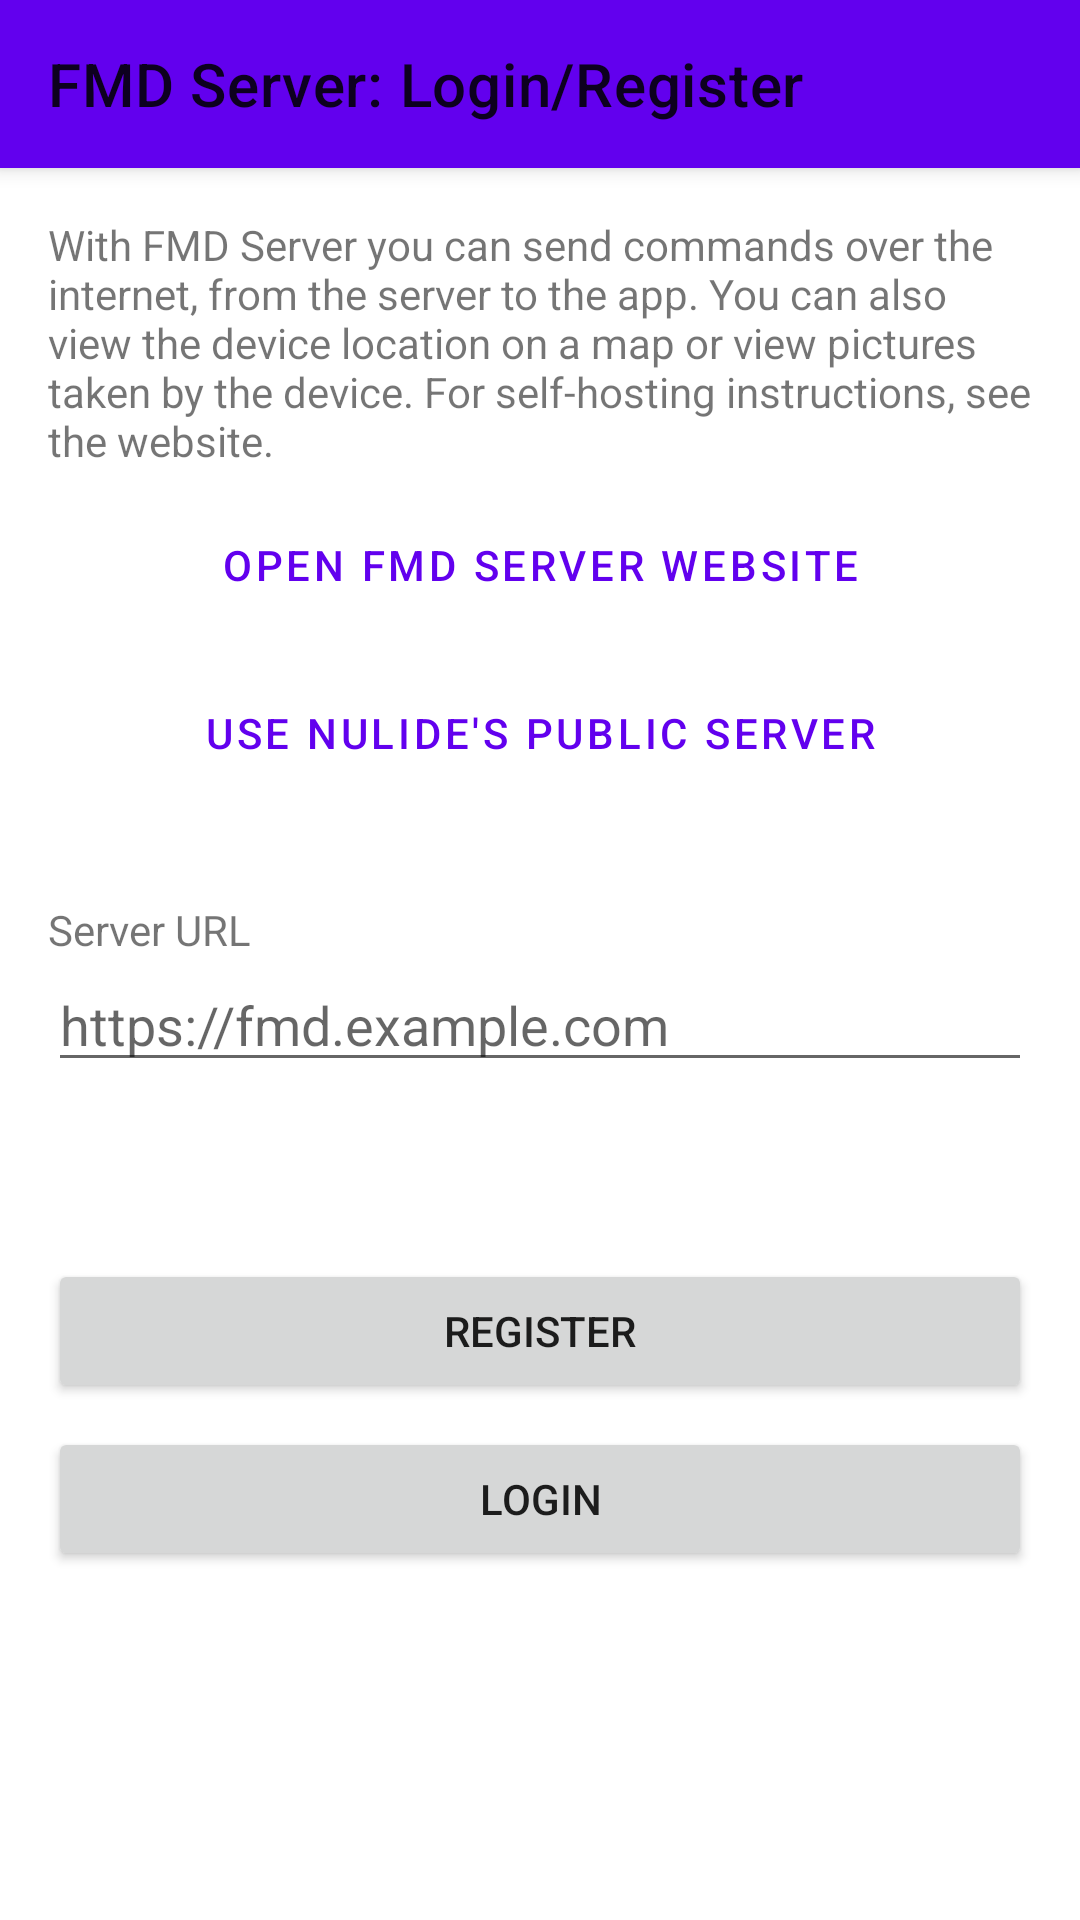

This screen was rendered from an Android layout file. Write that file and the resources it references.
<!-- AndroidManifest.xml: application theme Theme.Fmd -->
<!-- res/layout/activity_add_account.xml -->
<?xml version="1.0" encoding="utf-8"?>
<androidx.coordinatorlayout.widget.CoordinatorLayout xmlns:android="http://schemas.android.com/apk/res/android"
    xmlns:app="http://schemas.android.com/apk/res-auto"
    xmlns:tools="http://schemas.android.com/tools"
    android:layout_width="match_parent"
    android:layout_height="match_parent">

    <com.google.android.material.appbar.AppBarLayout
        android:id="@+id/appBar"
        android:layout_width="match_parent"
        android:layout_height="wrap_content">

        <com.google.android.material.appbar.MaterialToolbar
            android:id="@+id/toolbar"
            android:layout_width="match_parent"
            android:layout_height="wrap_content"
            android:minHeight="?attr/actionBarSize"
            app:title="@string/Settings_FMDServer_AddAccount" />
    </com.google.android.material.appbar.AppBarLayout>

    <androidx.core.widget.NestedScrollView
        android:id="@+id/scrollView"
        android:layout_width="match_parent"
        android:layout_height="match_parent"
        android:clipToPadding="false"
        app:layout_behavior="@string/appbar_scrolling_view_behavior">

        <LinearLayout
            android:layout_width="match_parent"
            android:layout_height="wrap_content"
            android:layout_margin="@dimen/margin_normal"
            android:orientation="vertical">

            <TextView
                android:layout_width="match_parent"
                android:layout_height="wrap_content"
                android:layout_marginBottom="@dimen/margin_small"
                android:text="@string/Settings_FMDServer_Info" />

            <Button
                android:id="@+id/buttonOpenFmdServerWebsite"
                style="?attr/materialButtonOutlinedStyle"
                android:layout_width="match_parent"
                android:layout_height="wrap_content"
                android:layout_marginBottom="@dimen/margin_small"
                android:text="@string/Settings_FMDServer_open_website" />

            <Button
                android:id="@+id/buttonUseDefaultServer"
                style="?attr/materialButtonOutlinedStyle"
                android:layout_width="match_parent"
                android:layout_height="wrap_content"
                android:layout_marginBottom="32dp"
                android:text="@string/Settings_FMDServer_use_default_server" />

            <TextView
                android:layout_width="match_parent"
                android:layout_height="wrap_content"
                android:text="@string/Settings_FMDServer_Server_Url" />

            <EditText
                android:id="@+id/editTextServerUrl"
                android:layout_width="match_parent"
                android:layout_height="wrap_content"
                android:layout_marginBottom="@dimen/margin_small"
                android:hint="https://fmd.example.com"
                android:importantForAutofill="no"
                android:inputType="textUri"
                tools:ignore="HardcodedText" />

            <TextView
                android:id="@+id/textViewServerVersion"
                android:layout_width="match_parent"
                android:layout_height="wrap_content"
                android:layout_marginTop="@dimen/margin_small"
                android:layout_marginBottom="@dimen/margin_normal"
                tools:text="Server version:" />

            <Button
                android:id="@+id/buttonRegister"
                android:layout_width="match_parent"
                android:layout_height="wrap_content"
                android:layout_marginVertical="@dimen/margin_small"
                android:text="@string/Settings_FMDServer_Register" />

            <Button
                android:id="@+id/buttonLogin"
                android:layout_width="match_parent"
                android:layout_height="wrap_content"
                android:text="@string/Settings_FMDServer_Login" />

        </LinearLayout>

    </androidx.core.widget.NestedScrollView>

</androidx.coordinatorlayout.widget.CoordinatorLayout>
<!-- resources referenced by this layout -->
<resources>
  <dimen name="margin_normal">16dp</dimen>
  <dimen name="margin_small">8dp</dimen>
  <string name="Settings_FMDServer_AddAccount">FMD Server: Login/Register</string>
  <string name="Settings_FMDServer_Info">With FMD Server you can send commands over the internet, from the server to the app. You can also view the device location on a map or view pictures taken by the device. For self-hosting instructions, see the website.</string>
  <string name="Settings_FMDServer_Login">Login</string>
  <string name="Settings_FMDServer_Register">Register</string>
  <string name="Settings_FMDServer_Server_Url">Server URL</string>
  <string name="Settings_FMDServer_open_website">Open FMD Server Website</string>
  <string name="Settings_FMDServer_use_default_server">Use Nulide\'s Public Server</string>
  <style name="Theme.Fmd" parent="AppTheme" />
</resources>
